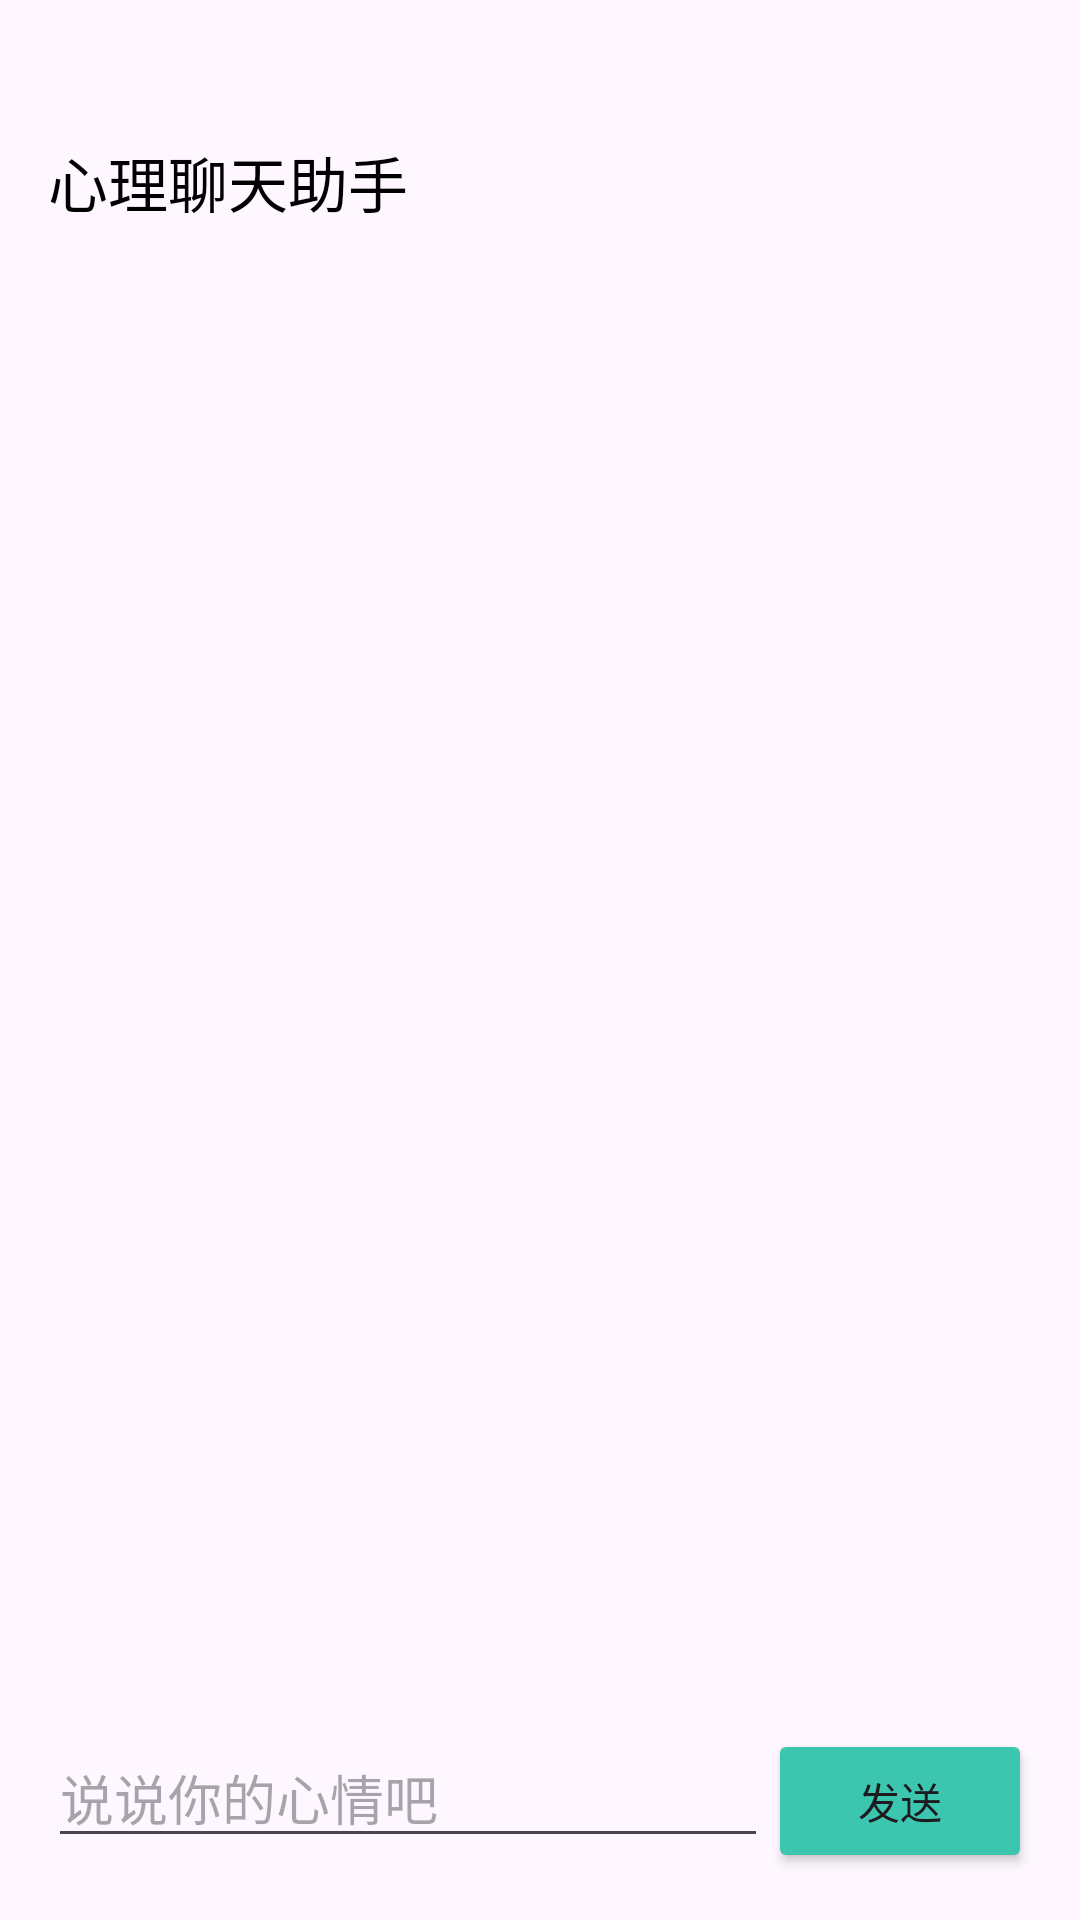

The Android layout XML behind this screen, and the referenced resources:
<!-- AndroidManifest.xml: application theme Theme.FirstProject -->
<!-- res/layout/activity_psychology.xml -->
<?xml version="1.0" encoding="utf-8"?>
<LinearLayout
    xmlns:android="http://schemas.android.com/apk/res/android"
    android:orientation="vertical"
    android:layout_width="match_parent"
    android:layout_height="match_parent"
    android:padding="16dp">
    <TextView
        android:id="@+id/tvTitle"
        android:layout_width="match_parent"
        android:layout_height="wrap_content"
        android:layout_marginTop="30dp"
        android:text="心理聊天助手"
        android:textColor="#000000"
        android:textSize="20sp"/>

    <androidx.recyclerview.widget.RecyclerView
        android:layout_marginTop="10dp"
        android:id="@+id/rvChat"
        android:layout_width="match_parent"
        android:layout_height="0dp"
        android:layout_weight="1"
        android:overScrollMode="never"
        android:scrollbars="vertical"/>

    <LinearLayout
        android:orientation="horizontal"
        android:layout_width="match_parent"
        android:layout_height="wrap_content">

        <EditText
            android:id="@+id/etMessage"
            android:layout_width="0dp"
            android:layout_weight="1"
            android:layout_height="wrap_content"
            android:hint="说说你的心情吧"/>

        <Button
            android:id="@+id/btnSend"
            android:layout_width="wrap_content"
            android:layout_height="wrap_content"
            android:backgroundTint="@color/green_shallow"
            android:text="发送"/>
    </LinearLayout>

</LinearLayout>
<!-- resources referenced by this layout -->
<resources>
  <color name="green_shallow">#3CC6AF</color>
  <style name="Theme.FirstProject" parent="Base.Theme.FirstProject" />
  <style name="Base.Theme.FirstProject" parent="Theme.Material3.DayNight.NoActionBar">
          
          
      </style>
</resources>
